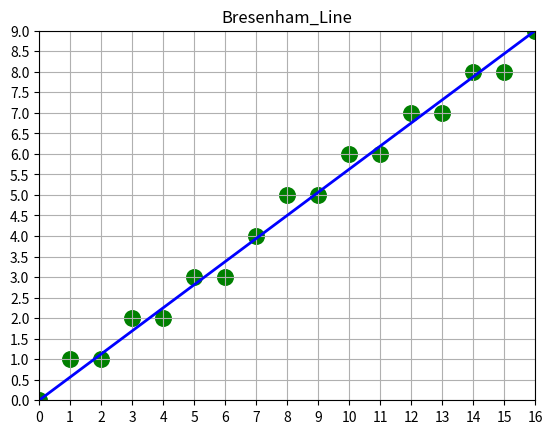

The script that saved this image:
import numpy as np
import matplotlib.pyplot as plt

def Bresenham(x0,y0,x1,y1):
    plt.axis([x0,x1,y0,y1])
    plt.title("Bresenham_Line")
    plt.xticks(np.arange(x0,x1+0.1,1))
    plt.yticks(np.arange(y0,y1+0.1,0.5))
    plt.grid()
    plt.plot([x0,x1], [y0,y1], color='b', linewidth=2, linestyle="-")
    dx=x1-x0; dy=y1-y0;
    k=dy/dx; e=-0.5
    print(k)
    x=x0; y=y0
    for i in range(dx+1):
        plt.scatter(x, y, c='g', s=500, marker='.')
        x+=1; e+=k
        if e>=0:
            y+=1
            e-=1
    plt.show()
    return
Bresenham(0,0,16,9)